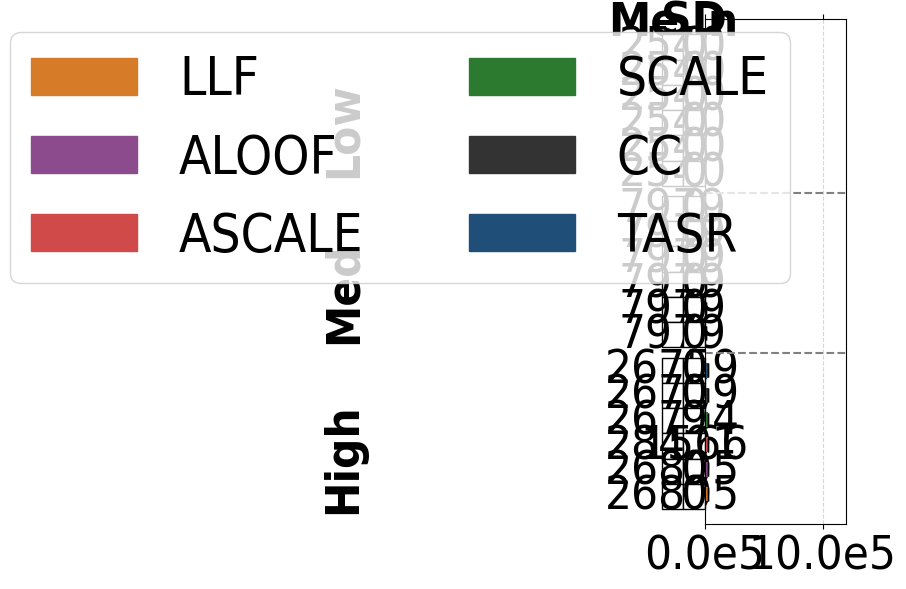

The script that saved this image:
# File: plot_sc_results_sf_congestion_alt.py
# Purpose: Plots single-commodity average total travel time (congestion) and standard deviations 
# for the Sioux Falls network under low, medium, and high demand levels. Includes horizontal
# bar chart and vertical table.

import matplotlib.pyplot as plt
import numpy as np
import matplotlib.patches as mpatches
import matplotlib.ticker as ticker

plt.rcParams['font.family'] = 'Arial'
plt.rcParams['font.stretch'] = 'condensed'

sf_low = {
    "SO_TSTT": [2540.74, 2540.74, 2540.74, 2540.74, 2540.74, 2540.74],
    "flow_assigned": [1269.63, 1269.63, 1269.63, 1269.63, 1269.63, 1269.63],
    "selfish_flow": [1269.63, 1269.63, 1269.63, 1269.63, 1269.63, 1269.63],
    "TSTT": [2540.74, 2540.74, 2540.74, 2540.74, 2540.74, 2540.74],
    "st_devs_t": [0.00, 0.00, 0.00, 0.00, 0.00, 0.00],
    "runtime": [0.52547, 0.56275, 0.53128, 0.54578, 0.57910, 0.54087],
    "st_devs": [0.03704, 0.02667, 0.03372, 0.01422, 0.01968, 0.01396]
}

sf_med = {
    "SO_TSTT": [7979.31, 7979.31, 7979.31, 7979.31, 7979.31, 7979.31],
    "flow_assigned": [3808.88, 3808.88, 3808.88, 3808.88, 3808.88, 3808.88],
    "selfish_flow": [3808.88, 3808.88, 3808.88, 3808.88, 3808.88, 3808.88],
    "TSTT": [7979.31, 7979.31, 7979.31, 7979.31, 7979.31, 7979.31],
    "st_devs_t": [0.00, 0.00, 0.00, 0.00, 0.00, 0.00],
    "runtime": [0.54320, 0.54017, 0.54447, 0.54236, 0.54296, 0.54279],
    "st_devs": [0.01817, 0.00992, 0.04048, 0.01007, 0.01176, 0.04080]
}

sf_high = {
    "SO_TSTT": [26759.90, 26759.90, 26759.90, 26759.90, 26759.90, 26759.90],
    "flow_assigned": [7617.76, 7617.76, 7617.76, 7617.76, 7617.76, 7617.76],
    "selfish_flow": [7617.76, 7617.76, 7617.76, 7617.76, 7617.76, 7617.76],
    "TSTT": [26759.90, 26759.90, 26774.23, 28491.72, 26805.00, 26805.00],
    "st_devs_t": [0.00, 0.00, 9.14, 1566.78, 0.00, 0.00],
    "runtime": [0.82194, 0.87103, 0.84028, 0.89421, 0.53976, 0.85893],
    "st_devs": [0.04383, 0.01213, 0.05914, 0.03376, 0.01324, 0.02453]
}


def construct_congestion_lists(sf_dict):
    tstt_values = sf_dict['TSTT']
    std_tstt_values = sf_dict['st_devs_t']
    return tstt_values, std_tstt_values

congestion_sf_low, std_sf_low = construct_congestion_lists(sf_low)
congestion_sf_med, std_sf_med = construct_congestion_lists(sf_med)
congestion_sf_high, std_sf_high = construct_congestion_lists(sf_high)

congestion_sf_low = [value for i, value in enumerate(congestion_sf_low)][::-1]
congestion_sf_med = [value for i, value in enumerate(congestion_sf_med)][::-1]
congestion_sf_high = [value for i, value in enumerate(congestion_sf_high)][::-1]

std_sf_low = [value for i, value in enumerate(std_sf_low)][::-1]
std_sf_med = [value for i, value in enumerate(std_sf_med)][::-1]
std_sf_high = [value for i, value in enumerate(std_sf_high)][::-1]


colors = ['#1F4E79','#333333', '#2B7A2F', '#D04A4A', '#8C4B8C', '#D67C29'][::-1]
bar_labels = ['TASR', 'CC', 'SCALE', 'ASCALE', 'ALOOF', 'LLF'][::-1]

group_width = 6
group_spacing = 0.5
y_sf_low = np.arange(group_width) + 2 * (group_width + group_spacing)
y_sf_med = np.arange(group_width) + group_width + group_spacing
y_sf_high = np.arange(group_width)


fig, ax = plt.subplots(figsize=(6, 6))

bars_low = ax.barh(y_sf_low, congestion_sf_low, height=0.6, color=colors, xerr=std_sf_low, capsize=5)
bars_med = ax.barh(y_sf_med, congestion_sf_med, height=0.6, color=colors, xerr=std_sf_med, capsize=5)
bars_high = ax.barh(y_sf_high, congestion_sf_high, height=0.6, color=colors, xerr=std_sf_high, capsize=5)

ax.set_yticks([(group_width / 2), 
               (group_width + group_spacing + group_width / 2), 
               (2 * (group_width + group_spacing) + group_width / 2)])
ax.set_yticklabels(['High', 'Med', 'Low'], fontsize=34, rotation=90, fontweight='bold')
ax.tick_params(axis='x', labelsize=34, bottom=True, top=True)
ax.tick_params(axis='y', which='both', pad=240)
ax.set_xlim(0.0, 1200000)

def format_func(value, tick_number):
    return f'{value * 1e-5:.1f}e5'

ax.xaxis.set_major_formatter(ticker.FuncFormatter(format_func))

legend_handles = [mpatches.Rectangle((0, 0), 1, 1, color=color) for color in colors]

combined_handles = legend_handles 
combined_labels = bar_labels

fig.legend(handles=combined_handles, labels=combined_labels, loc='upper right', bbox_to_anchor=(0.85, 0.98), ncol=2, frameon=True, fontsize=38)

plt.grid(axis='x', linestyle='--', alpha=0.5)

table0_data = [
    ['Mean', 'SD'],
]

table0 = ax.table(cellText=table0_data,
         loc='top',
         cellLoc='center',
         colLabels=None, 
         bbox=[-0.3, 0.97, 0.3, 0.05]) 

table0.auto_set_font_size(False)
table0.set_fontsize(34)
fig.subplots_adjust(left=0.3, top=0.7) 

table_data = [
    ['2540', '0'],
    ['2540', '0'],
    ['2540', '0'],
    ['2540', '0'],
    ['2540', '0'],
    ['2540', '0']
]

table = ax.table(cellText=table_data,
         loc='center',
         cellLoc='center',
         colLabels=None, 
         bbox=[-0.3, 0.67, 0.3, 0.3]) 

for key, cell in table0.get_celld().items():
    cell.set_edgecolor('white')

table.auto_set_font_size(False)
table.set_fontsize(34)
fig.subplots_adjust(left=0.3, top=0.7) 

table2_data = [
    ['7979', '0'],
    ['7979', '0'],
    ['7979', '0'],
    ['7979', '0'],
    ['7979', '0'],
    ['7979', '0']
]
table2 = ax.table(cellText=table2_data,
         loc='center',
         cellLoc='center',
         colLabels=None, 
         bbox=[-0.3, 0.35, 0.3, 0.3]) 

table2.auto_set_font_size(False)
table2.set_fontsize(34)
fig.subplots_adjust(left=0.3) 

table3_data = [
    ['26759', '0'],
    ['26759', '0'],
    ['26774', '9'],
    ['28491', '1566'],
    ['26805', '0'],
    ['26805', '0'],
]

table3 = ax.table(cellText=table3_data,
         loc='center',
         cellLoc='center',
         colLabels=None, 
         bbox=[-0.3, 0.03, 0.3, 0.3]) 

table3.auto_set_font_size(False)
table3.set_fontsize(34)
fig.subplots_adjust(left=0.3) 

for (i, j), cell in table0.get_celld().items():
    text = cell.get_text()
    if i == 0:
        text.set_fontweight('bold')

ax.axhline(y=5.7, color='gray', linestyle='--', linewidth=1.5)
ax.axhline(y=12.2, color='gray', linestyle='--', linewidth=1.5)

fig.tight_layout()
plt.draw()
plt.tight_layout()
plt.show()
